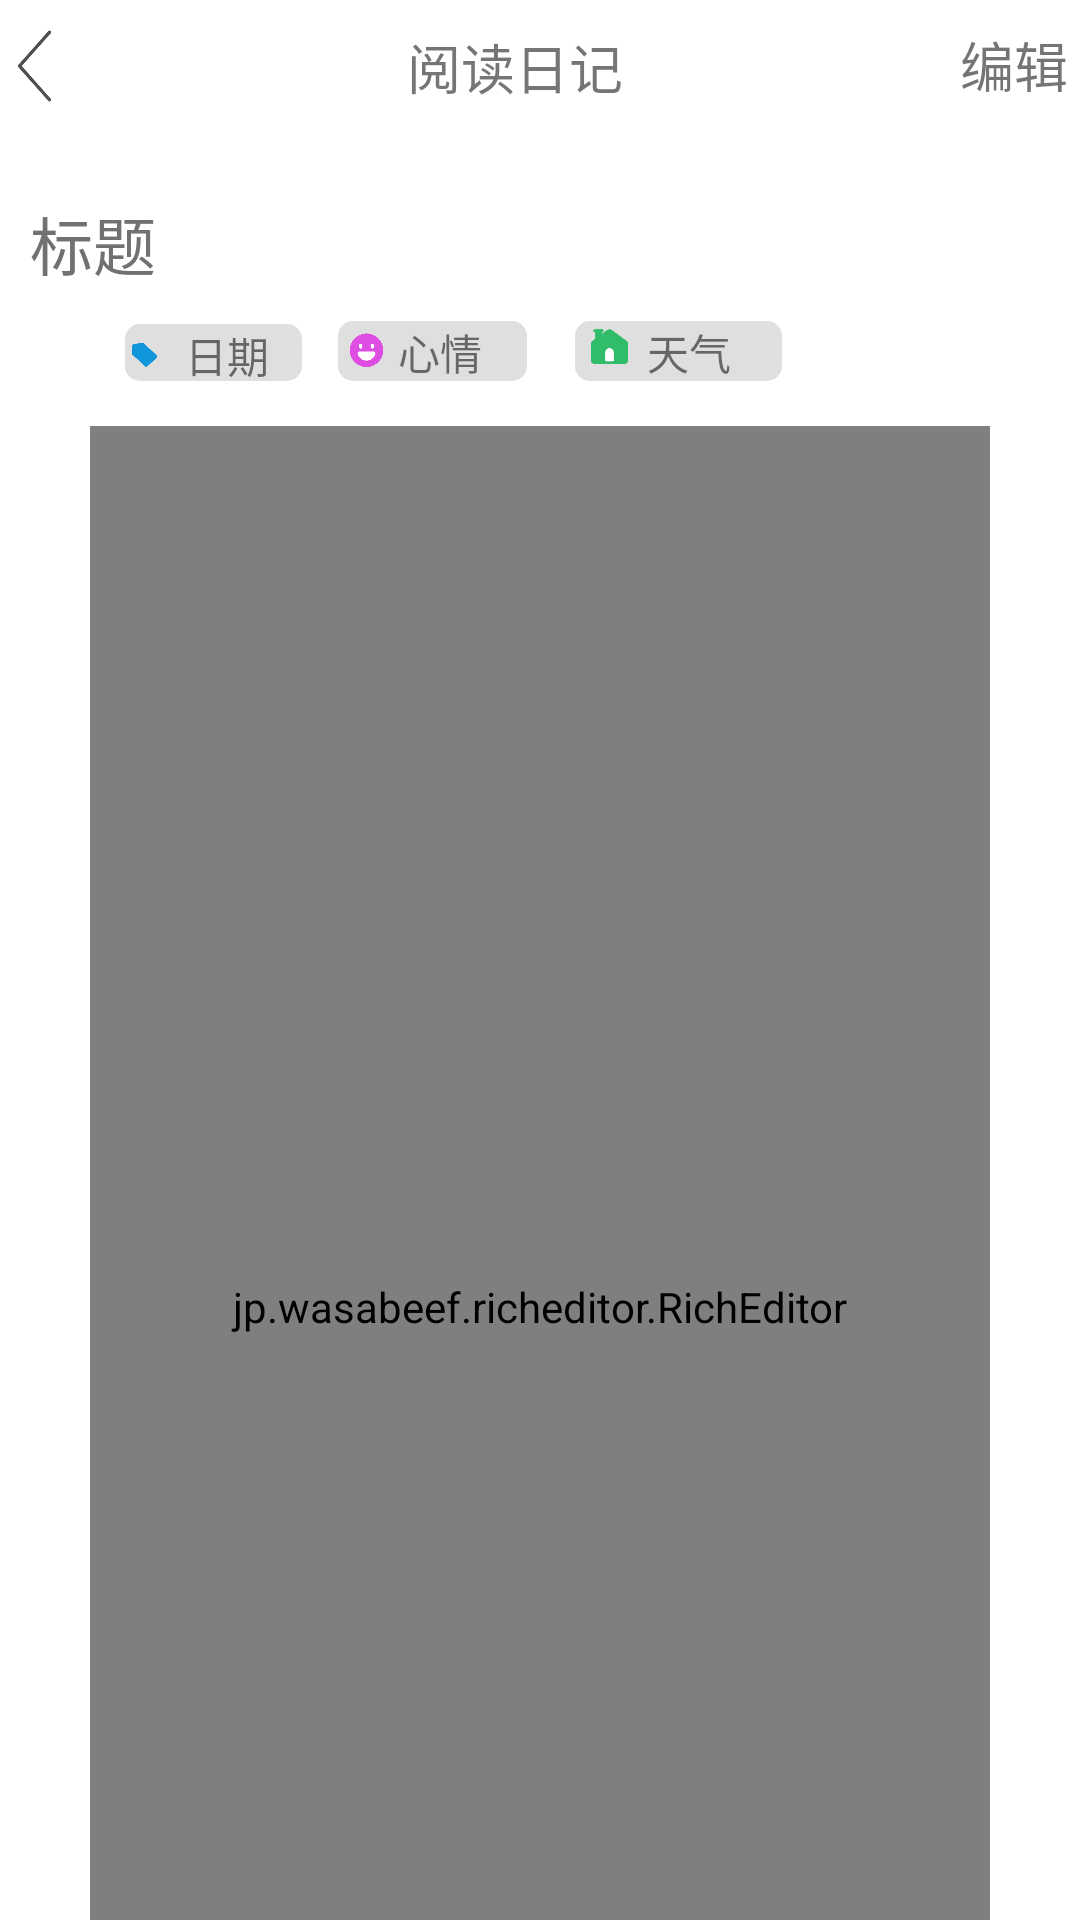

Write the Android layout XML for this screen, with the resource values it uses.
<!-- AndroidManifest.xml: application theme AppTheme -->
<!-- res/layout/activity_readdiary.xml -->
<LinearLayout xmlns:android="http://schemas.android.com/apk/res/android"
    xmlns:app="http://schemas.android.com/apk/res-auto"
    xmlns:tools="http://schemas.android.com/tools"
    android:layout_width="match_parent"
    android:layout_height="match_parent"
    android:background="#FFFFFF"
    android:orientation="vertical">

    <androidx.constraintlayout.widget.ConstraintLayout
        android:layout_width="match_parent"
        android:layout_height="44dp">

        <ImageView
            android:id="@+id/imageView"
            android:layout_width="match_parent"
            android:layout_height="44dp"
            android:layout_alignParentTop="true"
            android:layout_alignParentEnd="true"
            android:layout_alignParentRight="true"
            android:background="#FFFFFF"
            app:layout_constraintEnd_toEndOf="parent"
            app:layout_constraintTop_toTopOf="parent" />

        <ImageButton
            android:id="@+id/read_back"
            android:layout_width="23dp"
            android:layout_height="26dp"
            android:background="@drawable/back"
            app:layout_constraintBottom_toBottomOf="parent"
            app:layout_constraintStart_toStartOf="parent"
            app:layout_constraintTop_toTopOf="parent"
            app:srcCompat="@drawable/back" />

        <TextView
            android:id="@+id/textView13"
            android:layout_width="wrap_content"
            android:layout_height="wrap_content"
            android:text="阅读日记"
            android:textSize="18sp"
            app:layout_constraintBottom_toBottomOf="@+id/imageView"
            app:layout_constraintEnd_toStartOf="@+id/read_edit"
            app:layout_constraintStart_toEndOf="@+id/read_back"
            app:layout_constraintTop_toTopOf="parent" />

        <TextView
            android:id="@+id/read_edit"
            android:layout_width="36dp"
            android:layout_height="30dp"
            android:layout_marginEnd="4dp"
            android:layout_marginRight="4dp"
            android:gravity="center"
            android:text="编辑"
            android:textSize="18sp"
            app:layout_constraintBottom_toBottomOf="parent"
            app:layout_constraintEnd_toEndOf="parent"
            app:layout_constraintTop_toTopOf="parent"
            app:layout_constraintVertical_bias="0.47" />

    </androidx.constraintlayout.widget.ConstraintLayout>

    <EditText
        android:id="@+id/read_title"
        android:layout_width="match_parent"
        android:layout_height="44dp"
        android:layout_gravity="center"
        android:layout_marginTop="15dp"
        android:background="@null"
        android:ems="10"

        android:gravity="left|center_vertical"
        android:hint="标题"
        android:inputType="textPersonName"
        android:paddingLeft="10dp"
        android:textColorHint="#727171"
        android:textSize="21sp" />

    <androidx.constraintlayout.widget.ConstraintLayout
        android:layout_width="match_parent"
        android:layout_height="24dp"
        android:layout_weight="0">


        <TextView
            android:id="@+id/read_time"
            android:layout_width="59dp"
            android:layout_height="19dp"
            android:layout_marginStart="36dp"
            android:layout_marginLeft="36dp"
            android:layout_weight="0"
            android:background="@drawable/biaoqian"
            android:paddingLeft="20dp"
            android:paddingRight="8dp"
            android:text="日期"
            app:layout_constraintBottom_toBottomOf="parent"
            app:layout_constraintEnd_toEndOf="parent"
            app:layout_constraintHorizontal_bias="0.021"
            app:layout_constraintStart_toStartOf="parent"
            app:layout_constraintTop_toTopOf="parent"
            app:layout_constraintVertical_bias="1.0" />

        <TextView
            android:id="@+id/read_mood"
            android:layout_width="63dp"
            android:layout_height="20dp"
            android:layout_marginStart="12dp"
            android:layout_marginLeft="12dp"
            android:layout_weight="0"
            android:background="@drawable/biaoqian"
            android:paddingLeft="20dp"
            android:text="心情"
            app:layout_constraintBottom_toBottomOf="parent"
            app:layout_constraintStart_toEndOf="@+id/read_time"
            app:layout_constraintTop_toTopOf="parent"
            app:layout_constraintVertical_bias="1.0" />

        <TextView
            android:id="@+id/read_weather"
            android:layout_width="69dp"
            android:layout_height="20dp"
            android:layout_marginStart="16dp"
            android:layout_marginLeft="16dp"
            android:layout_weight="0"
            android:background="@drawable/biaoqian"
            android:gravity="center_vertical"
            android:paddingLeft="24dp"
            android:text="天气"
            app:layout_constraintBottom_toBottomOf="parent"
            app:layout_constraintStart_toEndOf="@+id/read_mood"
            app:layout_constraintTop_toTopOf="parent"
            app:layout_constraintVertical_bias="1.0" />

        <ImageView
            android:id="@+id/read_weather_img"
            android:layout_width="19dp"
            android:layout_height="17dp"
            android:layout_marginTop="1dp"
            android:layout_marginEnd="48dp"
            android:layout_marginRight="48dp"
            android:layout_weight="0"
            android:background="@drawable/bq_tianqi"
            app:layout_constraintBottom_toBottomOf="@+id/textView9"
            app:layout_constraintEnd_toEndOf="@+id/read_weather"
            app:layout_constraintTop_toTopOf="@+id/read_weather"
            app:srcCompat="@drawable/bq_tianqi" />

        <ImageView
            android:id="@+id/read_time_img"
            android:layout_width="13dp"
            android:layout_height="12dp"
            android:background="@drawable/bq"
            app:layout_constraintBottom_toBottomOf="@+id/read_time"
            app:layout_constraintEnd_toEndOf="@+id/read_time"
            app:layout_constraintHorizontal_bias="0.0"
            app:layout_constraintStart_toStartOf="@+id/read_time"
            app:layout_constraintTop_toTopOf="@+id/read_time"
            app:layout_constraintVertical_bias="0.625"
            app:srcCompat="@drawable/bq" />

        <ImageView
            android:id="@+id/read_mood_img"
            android:layout_width="15dp"
            android:layout_height="15dp"
            android:layout_marginTop="1dp"
            android:background="@drawable/bq_xingqing"
            app:layout_constraintBottom_toBottomOf="@+id/read_mood"
            app:layout_constraintEnd_toEndOf="@+id/read_mood"
            app:layout_constraintHorizontal_bias="0.041"
            app:layout_constraintStart_toStartOf="@+id/read_mood"
            app:layout_constraintTop_toTopOf="@+id/read_mood"
            app:layout_constraintVertical_bias="0.4"
            app:srcCompat="@drawable/bq_xingqing" />
    </androidx.constraintlayout.widget.ConstraintLayout>

    <jp.wasabeef.richeditor.RichEditor
        android:id="@+id/read_content"

        android:layout_width="300dp"
        android:layout_height="587dp"
        android:layout_gravity="center"
        android:layout_marginHorizontal="5dp"
        android:layout_marginTop="15dp"
        android:background="@android:color/background_light"></jp.wasabeef.richeditor.RichEditor>


    <Button
        android:id="@+id/writeBut"
        android:layout_width="161dp"
        android:layout_height="33dp"
        android:layout_alignParentStart="true"
        android:layout_alignParentLeft="true"
        android:layout_alignParentEnd="true"
        android:layout_alignParentRight="true"
        android:layout_gravity="center"
        android:layout_marginStart="122dp"
        android:layout_marginLeft="122dp"
        android:layout_marginTop="10dp"
        android:layout_marginEnd="132dp"
        android:layout_marginRight="132dp"
        android:layout_marginBottom="391dp"
        android:text="记下笔记" />

    <Button
        android:id="@+id/button"
        android:layout_width="43dp"
        android:layout_height="wrap_content"
        android:layout_weight="1"
        android:text="Button" />

</LinearLayout>
<!-- resources referenced by this layout -->
<resources>
  <!-- drawable back: png bitmap (drawable, 3861 bytes) -->
  <!-- drawable biaoqian (drawable) -->
  <?xml version="1.0" encoding="utf-8"?>
  <shape
      xmlns:android="http://schemas.android.com/apk/res/android"
      android:shape="rectangle">
  
      
      <corners android:radius="5dp"/>
  
      
      <solid android:color="#FFDFDFDF"/>
  
  </shape>
  <!-- drawable bq: png bitmap (drawable, 3542 bytes) -->
  <!-- drawable bq_tianqi: png bitmap (drawable, 3828 bytes) -->
  <!-- drawable bq_xingqing: png bitmap (drawable, 5827 bytes) -->
  <style name="AppTheme" parent="Theme.AppCompat.Light.NoActionBar">
          
          <item name="colorPrimary">@color/colorPrimary</item>
          <item name="colorPrimaryDark">@color/colorPrimaryDark</item>
          <item name="colorAccent">@color/colorAccent</item>
      </style>
  <color name="colorPrimary">#008577</color>
  <color name="colorPrimaryDark">#00574B</color>
  <color name="colorAccent">#D81B60</color>
</resources>
